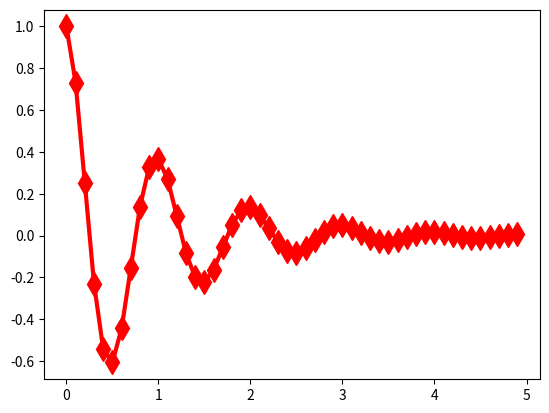

Here is the Python script that generated this plot:
import numpy as np
import matplotlib.pyplot as plt

def f(t):
    return (np.exp(-t) * np.cos(2 * np.pi * t))
t1 = np.arange(0.0, 5.0, 0.1)
t2 = np.arange(0.0, 5.0, 0.02)
fig, ax = plt.subplots()
ax.plot(t1, f(t1), color = 'red', marker = 'd', ms = 12, lw = 3.0)
plt.show()